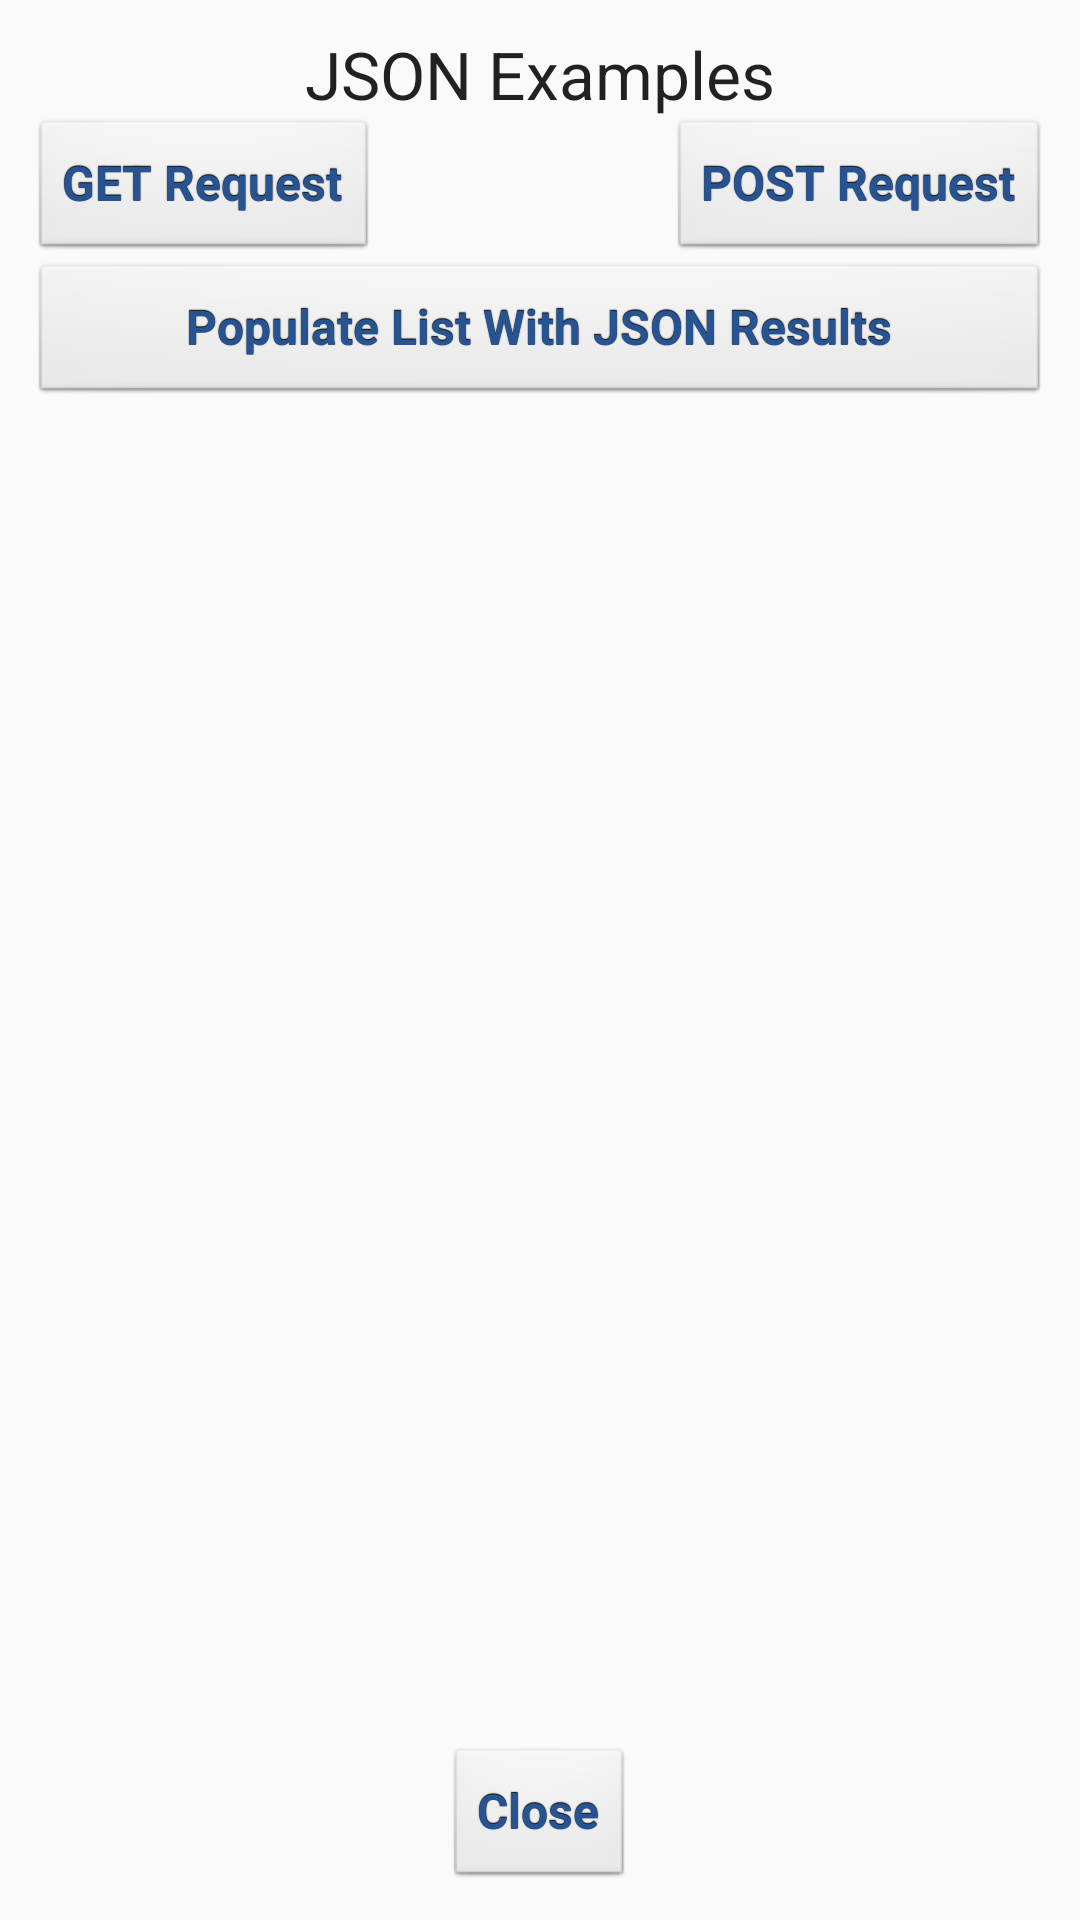

The Android layout XML behind this screen, and the referenced resources:
<!-- AndroidManifest.xml: application theme AppTheme -->
<!-- res/layout/dialogfragment_jsonsample.xml -->
<?xml version="1.0" encoding="utf-8"?>
<RelativeLayout xmlns:android="http://schemas.android.com/apk/res/android"
    android:layout_width="match_parent" android:layout_height="match_parent"
    android:padding="10dp">

    <Button
        android:layout_width="wrap_content"
        android:layout_height="wrap_content"
        android:text="Close"
        android:id="@+id/btn_close_JsonSamples"
        android:layout_alignParentBottom="true"
        android:layout_centerHorizontal="true" />

    <TextView
        android:layout_width="wrap_content"
        android:layout_height="wrap_content"
        android:textAppearance="?android:attr/textAppearanceLarge"
        android:text="JSON Examples"
        android:id="@+id/textView"
        android:layout_alignParentTop="true"
        android:layout_alignParentLeft="true"
        android:layout_alignParentStart="true"
        android:layout_alignParentRight="true"
        android:layout_alignParentEnd="true"
        android:gravity="center_horizontal" />

    <Button
        android:layout_width="wrap_content"
        android:layout_height="wrap_content"
        android:text="GET Request"
        android:id="@+id/btn_JsonGET"
        android:layout_below="@+id/textView"
        android:layout_alignParentLeft="true"
        android:layout_alignParentStart="true" />

    <Button
        android:layout_width="wrap_content"
        android:layout_height="wrap_content"
        android:text="POST Request"
        android:id="@+id/btn_JsonPOST"
        android:layout_below="@+id/textView"
        android:layout_alignRight="@+id/textView"
        android:layout_alignEnd="@+id/textView" />

    <ListView
        android:layout_width="wrap_content"
        android:layout_height="wrap_content"
        android:id="@+id/listView_Results"
        android:layout_alignLeft="@+id/btn_JsonGET"
        android:layout_alignStart="@+id/btn_JsonGET"
        android:layout_above="@+id/btn_close_JsonSamples"
        android:layout_below="@+id/btn_PopulateList" />

    <Button
        android:layout_width="wrap_content"
        android:layout_height="wrap_content"
        android:text="Populate List With JSON Results"
        android:id="@+id/btn_PopulateList"
        android:layout_below="@+id/btn_JsonGET"
        android:layout_alignParentLeft="true"
        android:layout_alignParentStart="true"
        android:layout_alignRight="@+id/btn_JsonPOST"
        android:layout_alignEnd="@+id/btn_JsonPOST" />
</RelativeLayout>
<!-- resources referenced by this layout -->
<resources>
  <style name="AppTheme" parent="@style/Theme.AppCompat.Light.NoActionBar">
          
          <item name="android:buttonStyle">@style/button</item>
      </style>
  <style name="button" parent="@android:style/Widget.Button">
          <item name="android:gravity">center_vertical|center_horizontal</item>
          <item name="android:textColor">#275391</item>
          <item name="android:shadowColor">#FF000000</item>
          <item name="android:shadowDx">0</item>
          <item name="android:shadowDy">-1</item>
          <item name="android:shadowRadius">0.2</item>
          <item name="android:textSize">16dip</item>
          <item name="android:textStyle">bold</item>
          <item name="android:focusable">true</item>
          <item name="android:clickable">true</item>
          <item name="android:radius">8dp</item>
      </style>
</resources>
